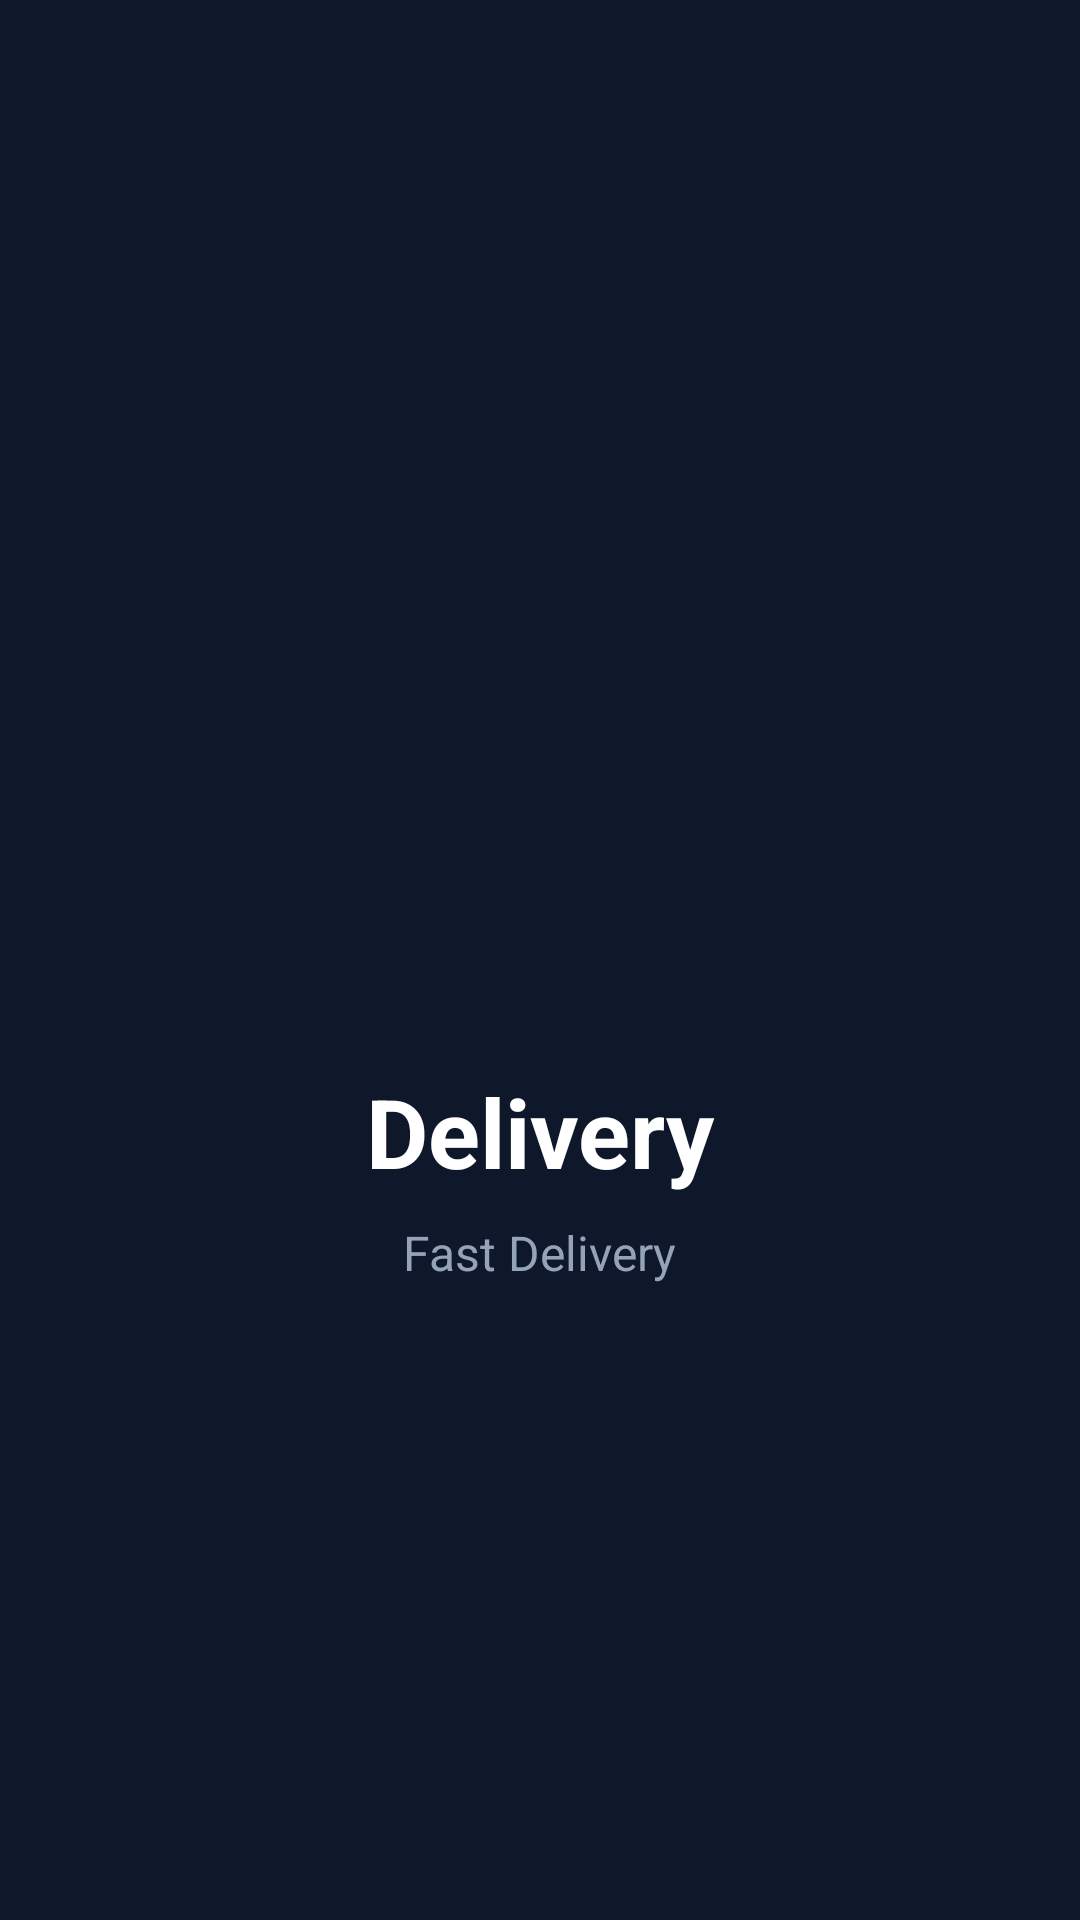

Here is an Android app screen rendered from its layout file. Give the layout XML and the strings, colors and styles it references.
<!-- AndroidManifest.xml: activity theme Theme.DeliveryApp.Splash -->
<!-- res/layout/activity_splash.xml -->
<?xml version="1.0" encoding="utf-8"?>
<androidx.constraintlayout.widget.ConstraintLayout xmlns:android="http://schemas.android.com/apk/res/android"
    xmlns:app="http://schemas.android.com/apk/res-auto"
    android:layout_width="match_parent"
    android:layout_height="match_parent"
    android:background="@color/primary">

    <ImageView
        android:id="@+id/logoImageView"
        android:layout_width="120dp"
        android:layout_height="120dp"
        android:layout_marginBottom="24dp"
        android:src="@drawable/ic_delivery"
        android:contentDescription="@string/app_name"
        app:layout_constraintBottom_toTopOf="@id/appNameTextView"
        app:layout_constraintEnd_toEndOf="parent"
        app:layout_constraintStart_toStartOf="parent"
        app:layout_constraintTop_toTopOf="parent"
        app:layout_constraintVertical_chainStyle="packed"
        app:tint="@color/white" />

    <TextView
        android:id="@+id/appNameTextView"
        android:layout_width="wrap_content"
        android:layout_height="wrap_content"
        android:text="@string/app_name"
        android:textColor="@color/white"
        android:textSize="32sp"
        android:textStyle="bold"
        app:layout_constraintBottom_toTopOf="@id/taglineTextView"
        app:layout_constraintEnd_toEndOf="parent"
        app:layout_constraintStart_toStartOf="parent"
        app:layout_constraintTop_toBottomOf="@id/logoImageView" />

    <TextView
        android:id="@+id/taglineTextView"
        android:layout_width="wrap_content"
        android:layout_height="wrap_content"
        android:layout_marginTop="8dp"
        android:text="Fast Delivery"
        android:textColor="@color/text_hint"
        android:textSize="16sp"
        app:layout_constraintBottom_toBottomOf="parent"
        app:layout_constraintEnd_toEndOf="parent"
        app:layout_constraintStart_toStartOf="parent"
        app:layout_constraintTop_toBottomOf="@id/appNameTextView" />

</androidx.constraintlayout.widget.ConstraintLayout>
<!-- resources referenced by this layout -->
<resources>
  <color name="primary">#0F172A</color>
  <color name="text_hint">#94A3B8</color>
  <color name="white">#FFFFFF</color>
  <string name="app_name">Delivery</string>
  <style name="Theme.DeliveryApp.Splash" parent="Theme.DeliveryApp">
          <item name="android:windowBackground">@color/primary</item>
      </style>
  <style name="Theme.DeliveryApp" parent="Theme.Material3.Light.NoActionBar">
          
          <item name="colorPrimary">@color/primary</item>
          <item name="colorPrimaryDark">@color/primary_dark</item>
          <item name="colorPrimaryVariant">@color/primary_dark</item>
          <item name="colorOnPrimary">@color/text_on_primary</item>
  
          
          <item name="colorSecondary">@color/accent</item>
          <item name="colorSecondaryVariant">@color/accent_dark</item>
          <item name="colorOnSecondary">@color/white</item>
  
          
          <item name="android:colorBackground">@color/background</item>
          <item name="colorSurface">@color/surface</item>
          <item name="colorOnSurface">@color/text_primary</item>
          <item name="colorSurfaceVariant">@color/surface_variant</item>
  
          
          <item name="colorError">@color/error</item>
          <item name="colorOnError">@color/white</item>
  
          
          <item name="android:statusBarColor">@color/primary</item>
          <item name="android:navigationBarColor">@color/primary</item>
  
          
          <item name="android:textColorPrimary">@color/text_primary</item>
          <item name="android:textColorSecondary">@color/text_secondary</item>
          <item name="android:textColorHint">@color/text_hint</item>
      </style>
  <color name="primary_dark">#020617</color>
  <color name="text_on_primary">#FFFFFF</color>
  <color name="accent">#3B82F6</color>
  <color name="accent_dark">#2563EB</color>
  <color name="background">#F8FAFC</color>
  <color name="surface">#FFFFFF</color>
  <color name="text_primary">#0F172A</color>
  <color name="surface_variant">#F1F5F9</color>
  <color name="error">#EF4444</color>
  <color name="text_secondary">#64748B</color>
</resources>
